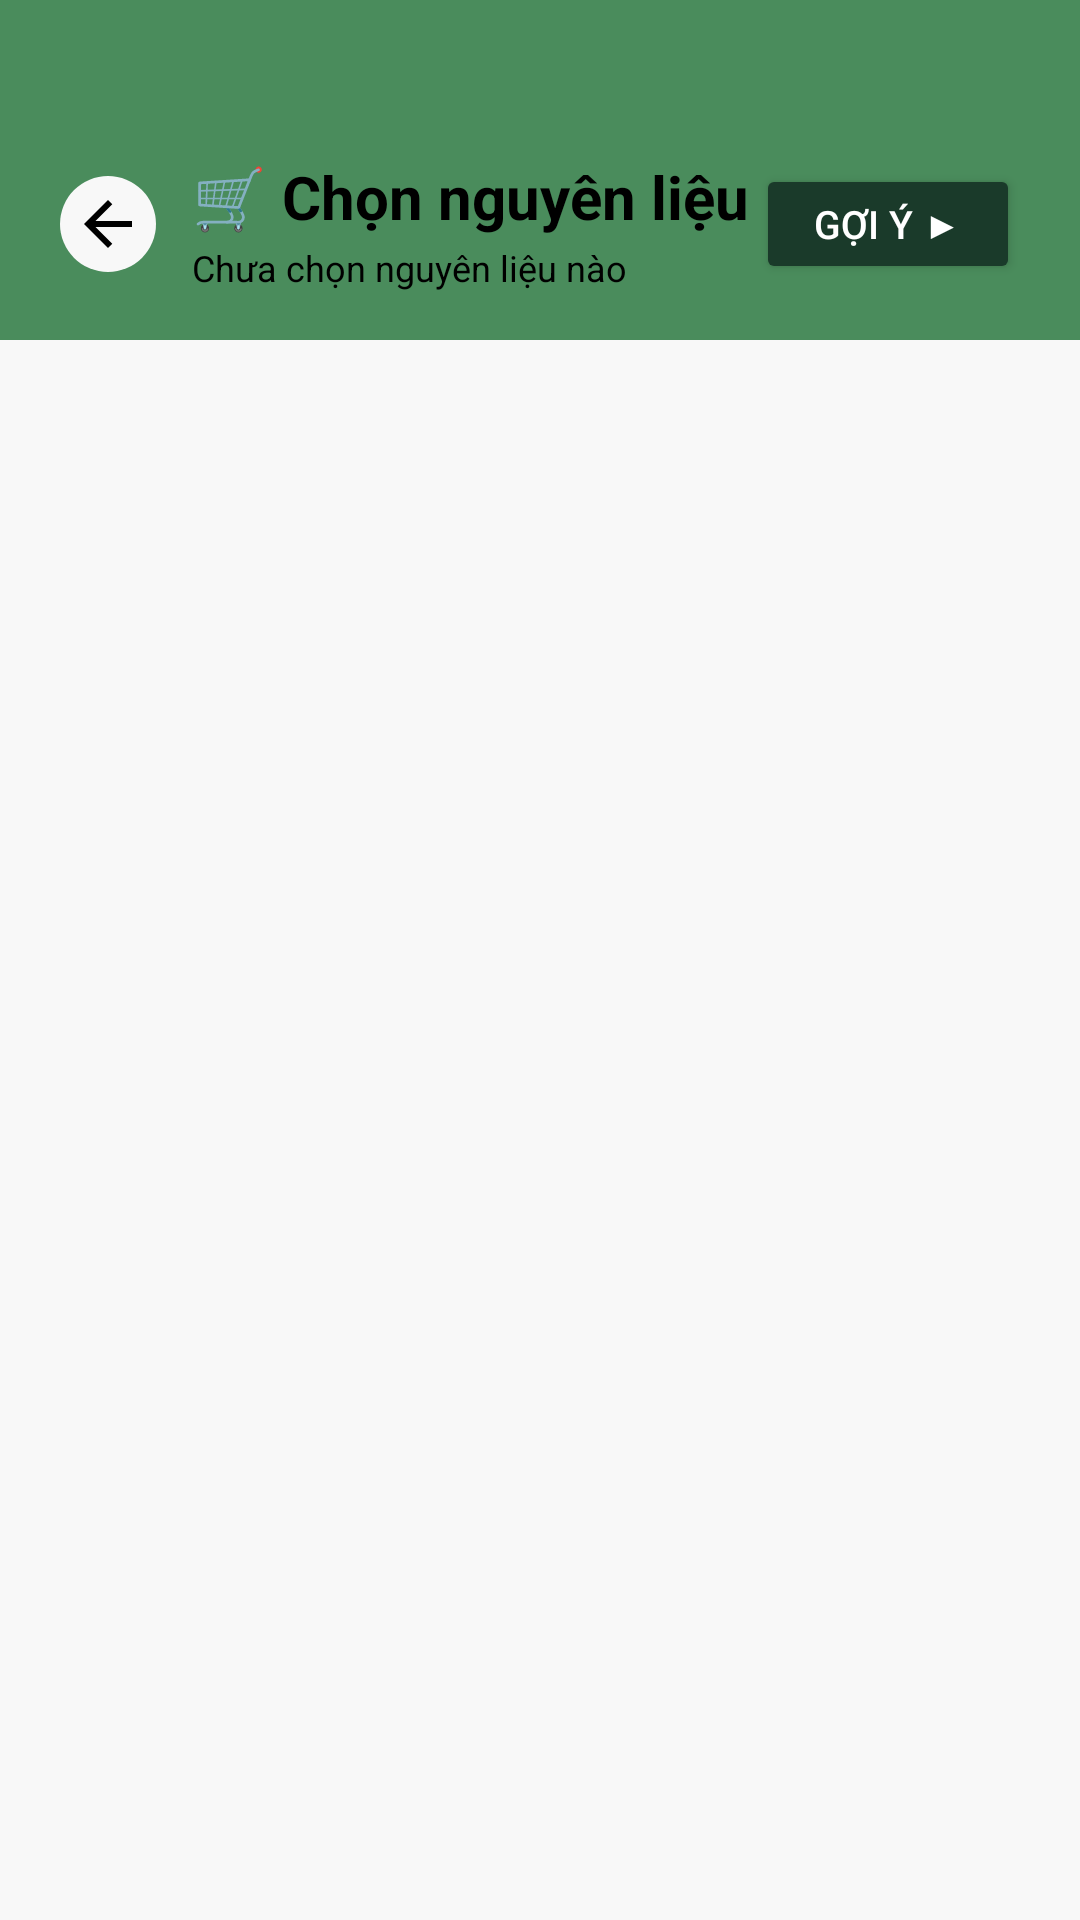

Write the Android layout XML for this screen, with the resource values it uses.
<!-- AndroidManifest.xml: application theme Theme.Demo -->
<!-- res/layout/activity_ingredients.xml -->
<?xml version="1.0" encoding="utf-8"?>
<LinearLayout
    xmlns:android="http://schemas.android.com/apk/res/android"
    xmlns:app="http://schemas.android.com/apk/res-auto"
    android:layout_width="match_parent"
    android:layout_height="match_parent"
    android:orientation="vertical"
    android:background="@color/windowBackground">

    
    <LinearLayout
        android:layout_width="match_parent"
        android:layout_height="wrap_content"
        android:orientation="horizontal"
        android:paddingHorizontal="20dp"
        android:paddingTop="52dp"
        android:paddingBottom="16dp"
        android:gravity="center_vertical"
        android:background="@color/colorPrimary">

        <ImageButton
            android:id="@+id/btnBack"
            android:layout_width="32dp"
            android:layout_height="32dp"
            android:background="@drawable/circle_white_bg"
            android:src="@drawable/ic_arrow_back"
            app:tint="@color/colorTextReverse"
            app:layout_constraintBottom_toBottomOf="parent"
            app:layout_constraintStart_toStartOf="parent"
            app:layout_constraintTop_toTopOf="parent"/>

        <LinearLayout
            android:layout_width="0dp"
            android:layout_weight="1"
            android:layout_height="wrap_content"
            android:orientation="vertical"
            android:layout_marginStart="12dp">

            <TextView
                android:layout_width="wrap_content"
                android:layout_height="wrap_content"
                android:text="🛒 Chọn nguyên liệu"
                android:textColor="@color/colorTextReverse"
                android:textSize="20sp"
                android:textStyle="bold"/>

            <TextView
                android:id="@+id/txtSelectedCount"
                android:layout_width="wrap_content"
                android:layout_height="wrap_content"
                android:text="Chưa chọn nguyên liệu nào"
                android:textSize="12sp"
                android:textColor="@color/colorTextReverse"
                android:layout_marginTop="2dp"/>
        </LinearLayout>

        <Button
            android:id="@+id/btnSuggest"
            android:layout_width="wrap_content"
            android:layout_height="40dp"
            android:text="Gợi ý ▶"
            android:textColor="@android:color/white"
            android:textSize="13sp"
            android:backgroundTint="@color/colorPrimaryVariant"
            android:paddingHorizontal="16dp"/>

    </LinearLayout>

    <androidx.recyclerview.widget.RecyclerView
        android:id="@+id/rvIngredients"
        android:layout_width="match_parent"
        android:layout_height="match_parent"
        android:paddingVertical="8dp"
        android:clipToPadding="false"/>

</LinearLayout>
<!-- resources referenced by this layout -->
<resources>
  <color name="colorPrimary">#4A8C5C</color>
  <color name="colorPrimaryVariant">#1A3A2A</color>
  <color name="colorTextReverse">#000000</color>
  <color name="windowBackground">#F8F8F8</color>
  <!-- drawable circle_white_bg (drawable) -->
  <?xml version="1.0" encoding="utf-8"?>
  <shape xmlns:android="http://schemas.android.com/apk/res/android"
      android:shape="oval">
      <solid android:color="@color/windowBackground"/>
  </shape>
  <!-- drawable ic_arrow_back (drawable) -->
  <vector xmlns:android="http://schemas.android.com/apk/res/android"
      android:width="24dp"
      android:height="24dp"
      android:viewportWidth="960"
      android:viewportHeight="960">
    <path
        android:pathData="m313,520 l224,224 -57,56 -320,-320 320,-320 57,56 -224,224h487v80L313,520Z"
        android:fillColor="@color/colorTextReverse"/>
  </vector>
  <style name="Theme.Demo" parent="Base.Theme.Demo" />
  <style name="Base.Theme.Demo" parent="Theme.Material3.DayNight.NoActionBar">
          
          <item name="android:windowBackground">@color/windowBackground</item>
          
          
          <item name="colorPrimary">@color/colorPrimary</item>
          <item name="colorPrimaryVariant">@color/colorPrimaryVariant</item>
          <item name="colorOnPrimary">@color/colorOnPrimary</item>
          <item name="colorSecondary">@color/colorSecondary</item>
          <item name="colorOnSecondary">@color/colorOnSecondary</item>
          
          
          <item name="colorSurface">@color/surfaceColor</item>
          <item name="colorOnSurface">@color/textPrimary</item>
          
          
          <item name="android:divider">@color/dividerColor</item>
  
          
          <item name="colorOutline">@color/colorTextReverse</item>
          <item name="colorControlNormal">@color/colorTextReverse</item>
      </style>
  <color name="colorOnPrimary">#FFFFFF</color>
  <color name="colorSecondary">#4CAF50</color>
  <color name="colorOnSecondary">#FFFFFF</color>
  <color name="surfaceColor">#FFFFFF</color>
  <color name="textPrimary">#1A1A1A</color>
  <color name="dividerColor">#EEEEEE</color>
</resources>
